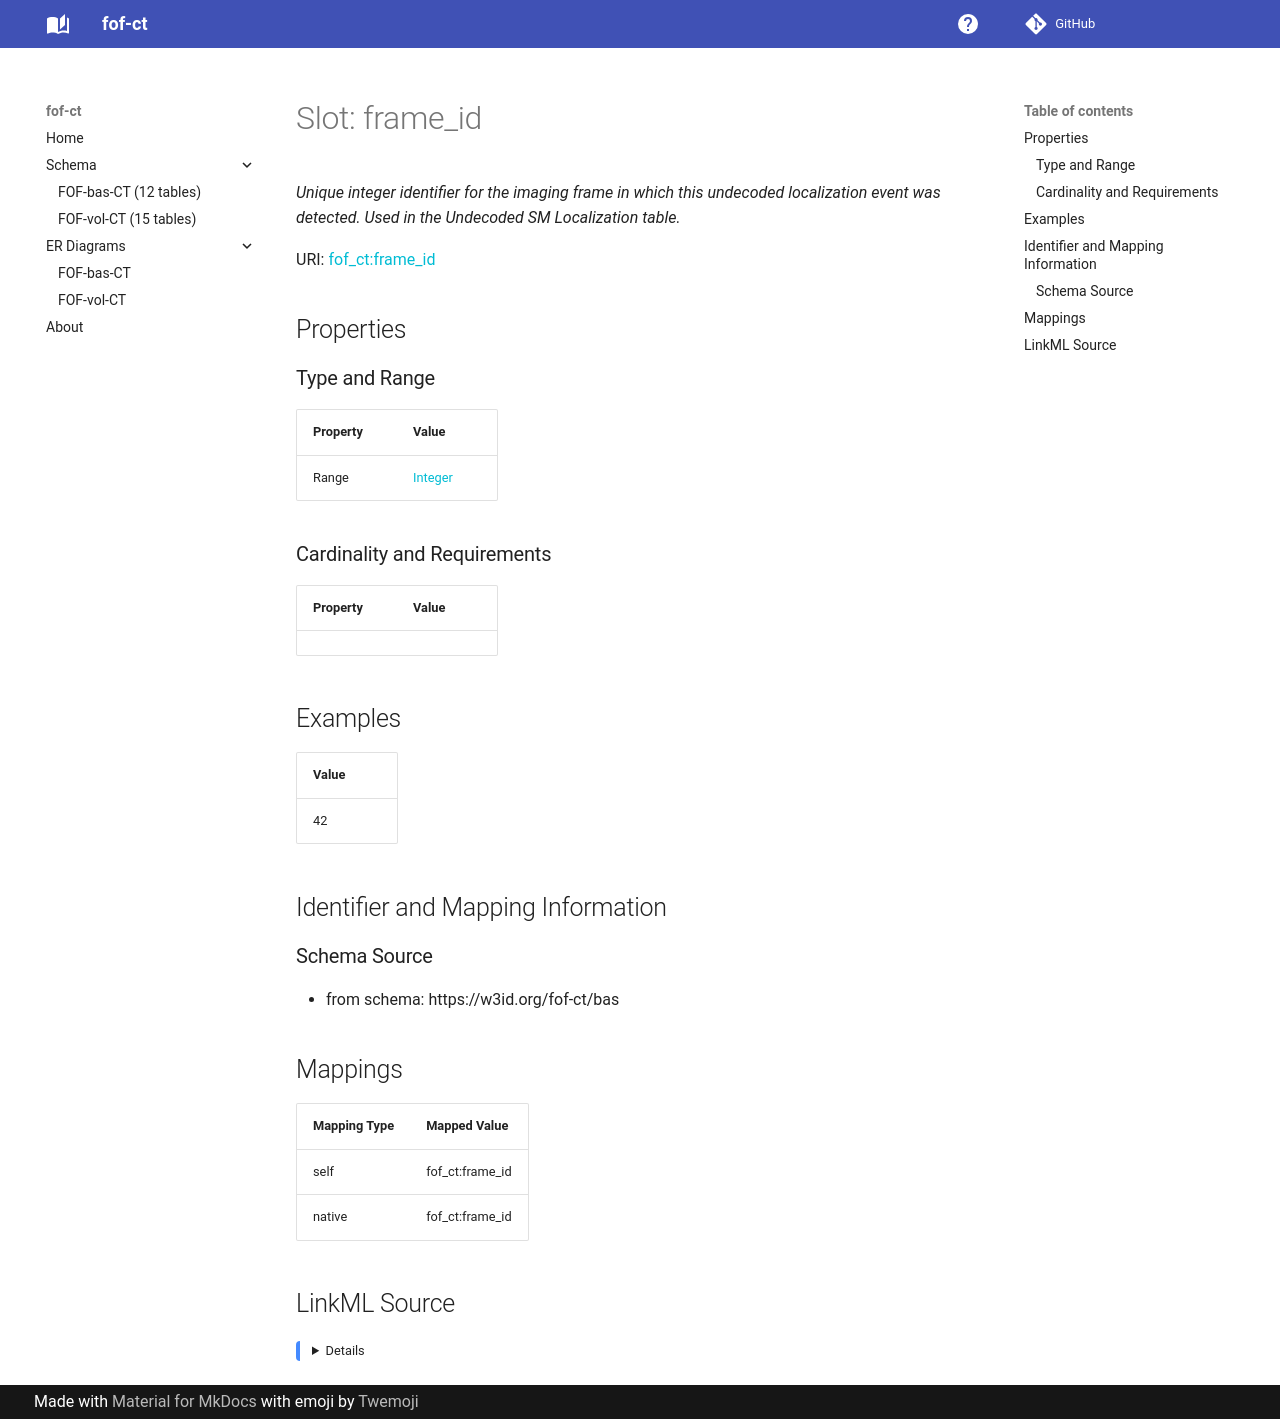

repository: strambc/fof-ct-linkml · page: bas/frame_id/index.html · generator: mkdocs

---
search:
  boost: 5.0
---

# Slot: frame_id 


_Unique integer identifier for the imaging frame in which this undecoded localization event was detected. Used in the Undecoded SM Localization table._



<div data-search-exclude markdown="1">



URI: [fof_ct:frame_id](https://w3id.org/fof-ct/frame_id)
<!-- no inheritance hierarchy -->







## Properties

### Type and Range

| Property | Value |
| --- | --- |
| Range | [Integer](Integer.md) |

### Cardinality and Requirements

| Property | Value |
| --- | --- |









## Examples

| Value |
| --- |
| 42 |



## Identifier and Mapping Information





### Schema Source


* from schema: https://w3id.org/fof-ct/bas




## Mappings

| Mapping Type | Mapped Value |
| ---  | ---  |
| self | fof_ct:frame_id |
| native | fof_ct:frame_id |




## LinkML Source

<details>
```yaml
name: frame_id
description: Unique integer identifier for the imaging frame in which this undecoded
  localization event was detected. Used in the Undecoded SM Localization table.
examples:
- value: '42'
from_schema: https://w3id.org/fof-ct/bas
rank: 1000
range: integer

```
</details></div>
